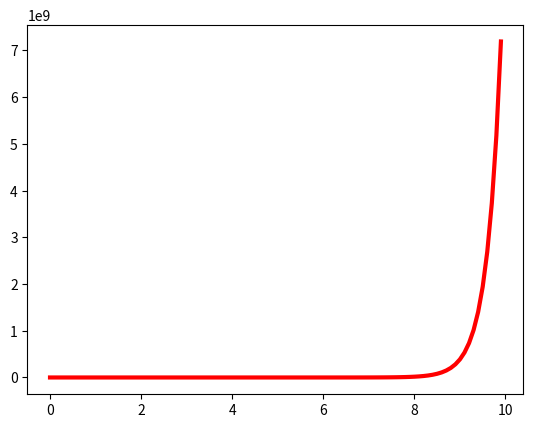

Python code for this plot:
# _*_ coding: utf-8 _*_

import matplotlib.pyplot as plt
import pandas as pd
import numpy as np

x = np.arange(0,10,0.1)
y = x**x
plt.plot(x,y,'r-',lw=3)
plt.show()